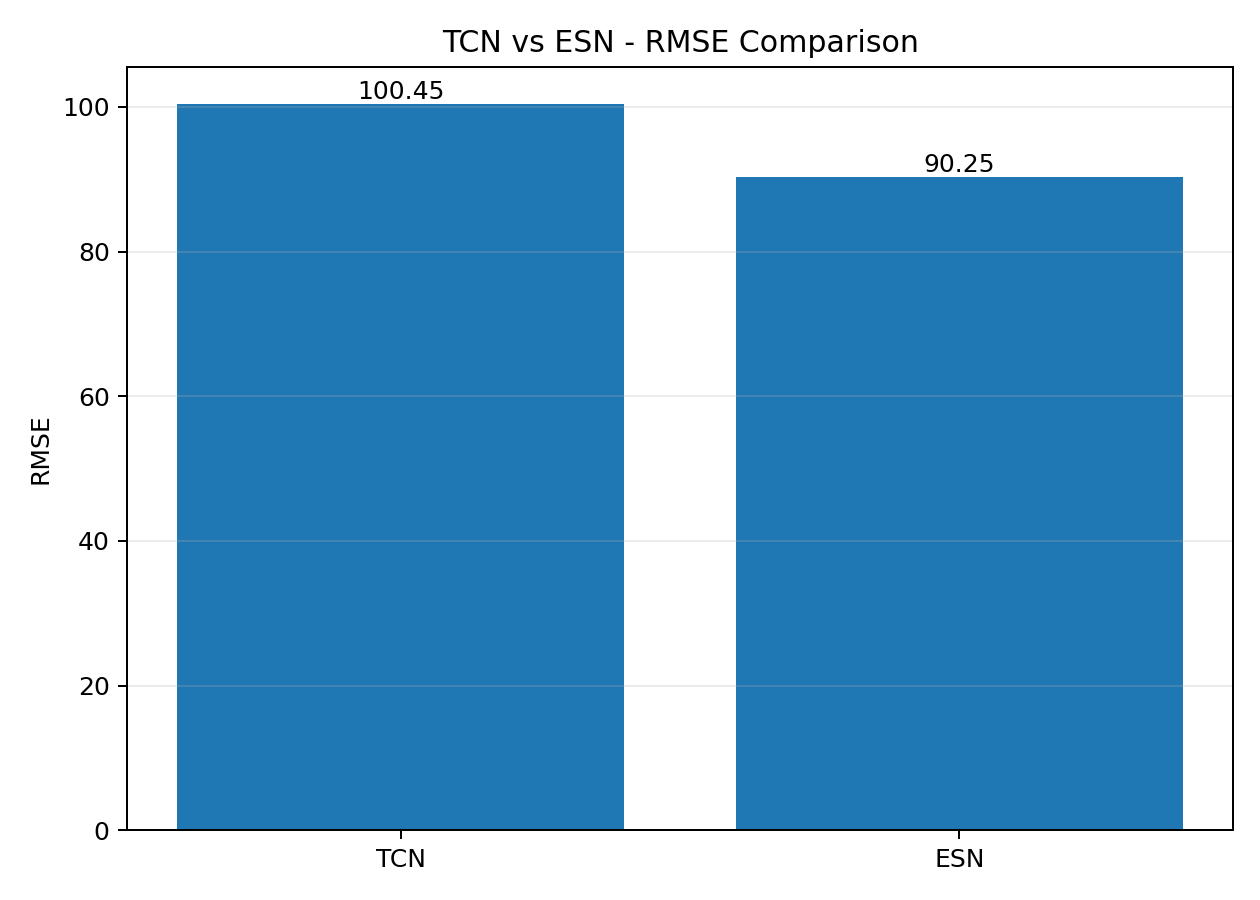

Data behind this chart, as committed beside it:
Model, MAE, RMSE, R2
TCN, 70.75, 100.5, 0.8978
ESN, 65.25, 90.25, 0.9175
